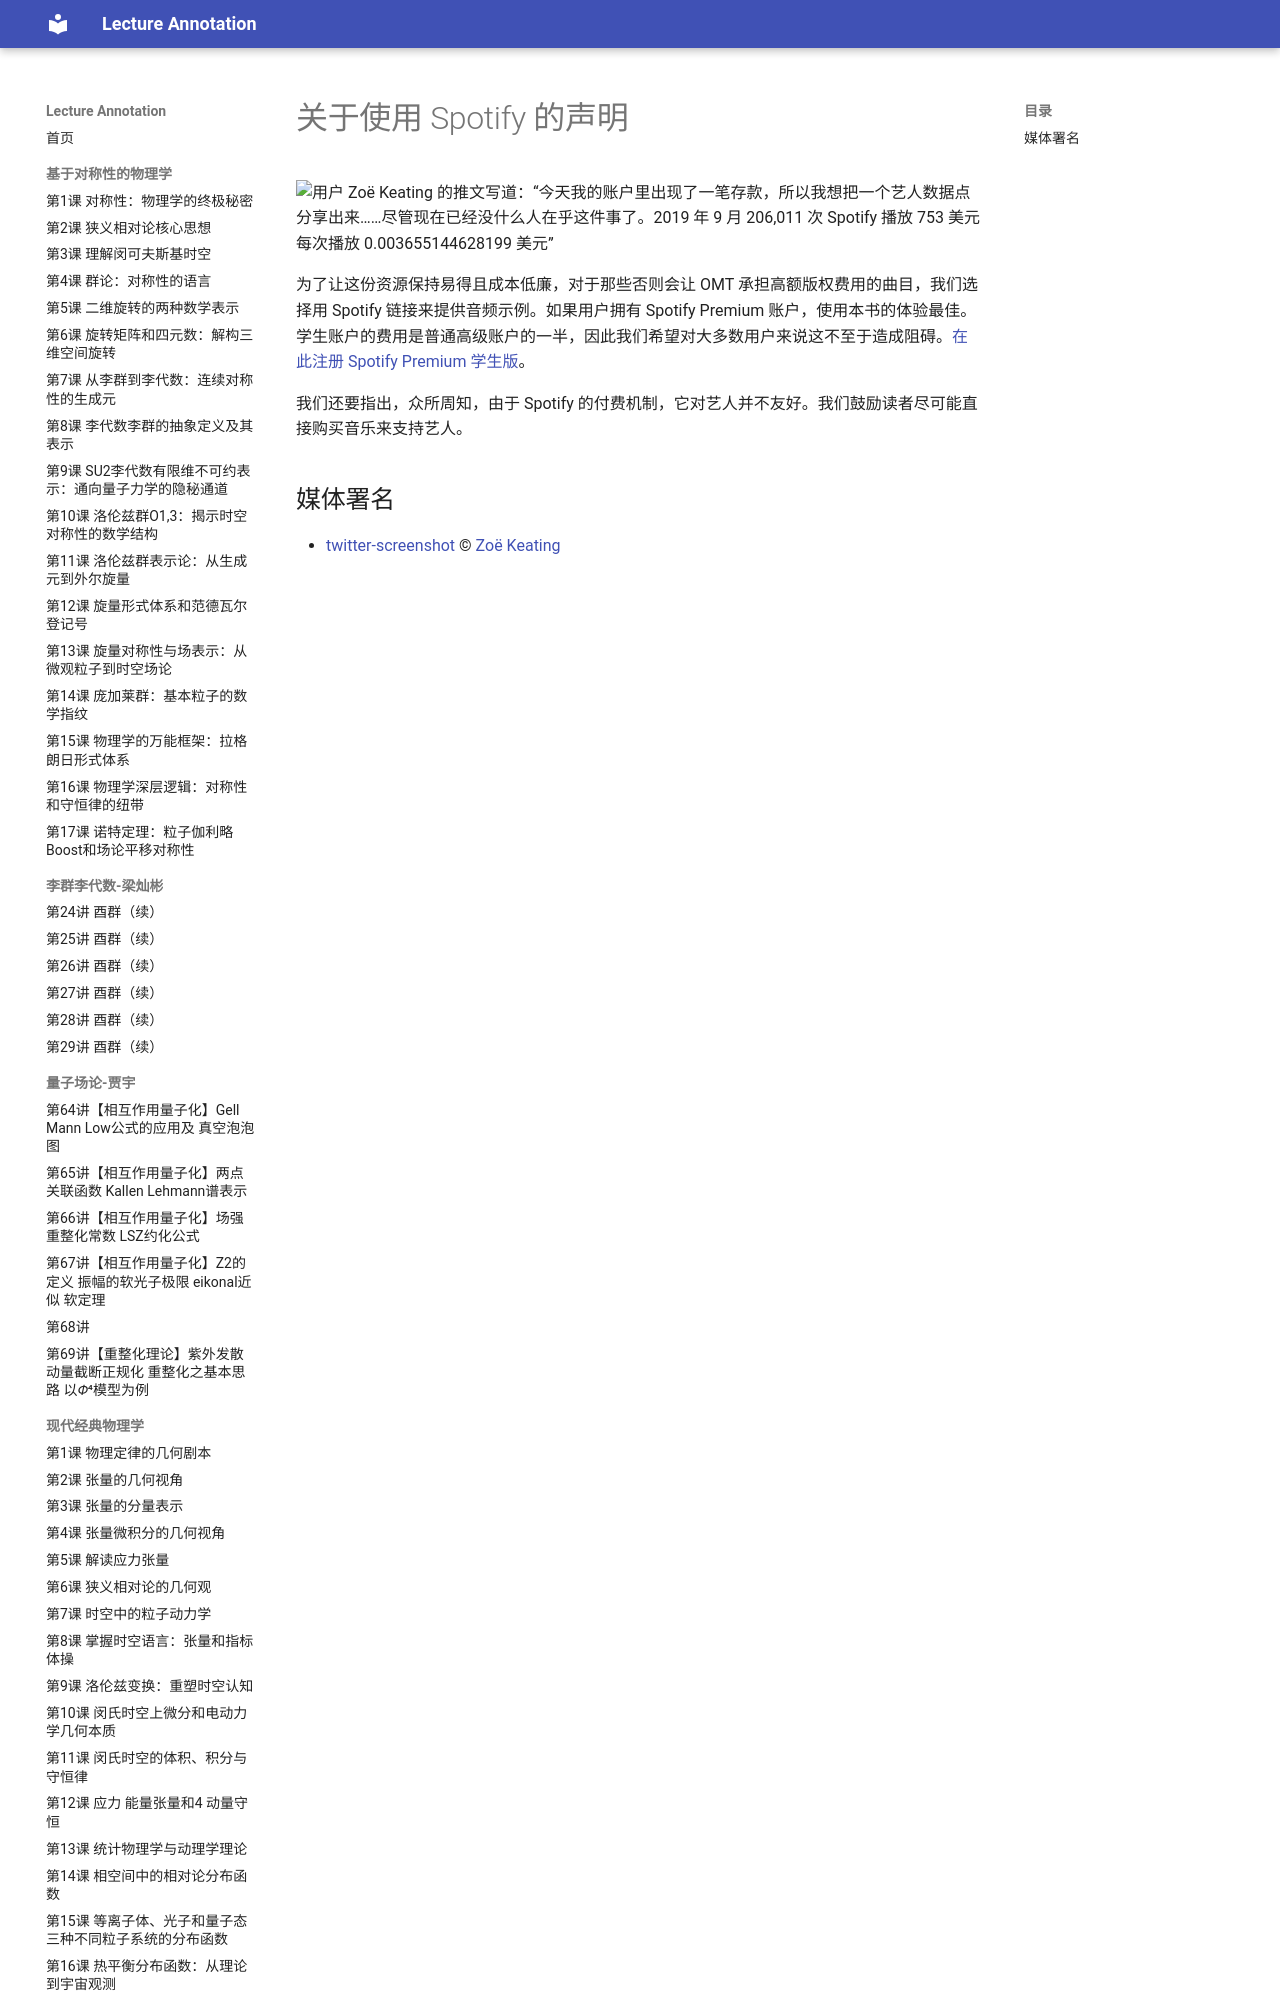

repository: k-l-lambda/lecture-annotation · page: ebooks/omt-v2/00-front-matter/03-statement-on-spotify-usage/index.html · generator: mkdocs

---
title: "关于使用 Spotify 的声明"
slug: "statement-on-spotify-usage"
source: "https://viva.pressbooks.pub/openmusictheory/front-matter/statement-on-spotify-usage/"
authors: []
license: "CC BY-SA 4.0"
modified: "2023-07-02"
---

# 关于使用 Spotify 的声明

![用户 Zoë Keating 的推文写道：“今天我的账户里出现了一笔存款，所以我想把一个艺人数据点分享出来……尽管现在已经没什么人在乎这件事了。2019 年 9 月 206,011 次 Spotify 播放 753 美元 每次播放 0.003655144628199 美元”](../media/2019/06/twitter-screenshot.png)

为了让这份资源保持易得且成本低廉，对于那些否则会让 OMT 承担高额版权费用的曲目，我们选择用 Spotify 链接来提供音频示例。如果用户拥有 Spotify Premium 账户，使用本书的体验最佳。学生账户的费用是普通高级账户的一半，因此我们希望对大多数用户来说这不至于造成阻碍。[在此注册 Spotify Premium 学生版](https://www.spotify.com/student/)。

我们还要指出，众所周知，由于 Spotify 的付费机制，它对艺人并不友好。我们鼓励读者尽可能直接购买音乐来支持艺人。
